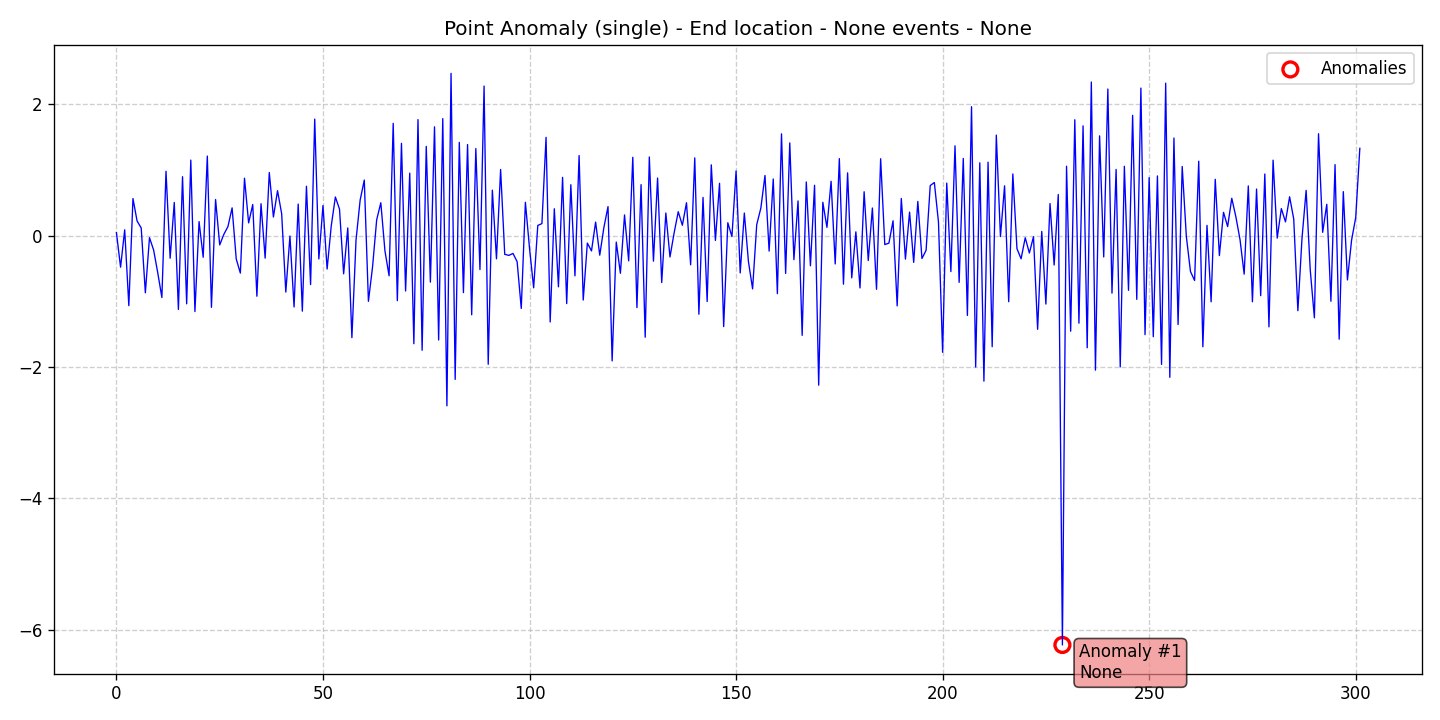

The data file committed next to this chart (first rows):
data, stationary, det_lin_up, det_lin_down, det_quad, det_cubic, det_exp, det_damped, stoc_trend, volatility, single_seas, multiple_seas, point_anom_single, point_anom_multi, collect_anom, context_anom, mean_shift, var_shift, trend_shift, date, is_break, is_anomaly, is_multi, location_beginning
0.04532, 0, 0, 0, 0, 0, 0, 0, 0, 0, 0, 0, 1, 0, 0, 0, 0, 0, 0, 2020-01-01, 0, 0, 0, 0
-0.4808, 0, 0, 0, 0, 0, 0, 0, 0, 0, 0, 0, 1, 0, 0, 0, 0, 0, 0, 2020-01-02, 0, 0, 0, 0
0.08795, 0, 0, 0, 0, 0, 0, 0, 0, 0, 0, 0, 1, 0, 0, 0, 0, 0, 0, 2020-01-03, 0, 0, 0, 0
-1.066, 0, 0, 0, 0, 0, 0, 0, 0, 0, 0, 0, 1, 0, 0, 0, 0, 0, 0, 2020-01-04, 0, 0, 0, 0
0.5639, 0, 0, 0, 0, 0, 0, 0, 0, 0, 0, 0, 1, 0, 0, 0, 0, 0, 0, 2020-01-05, 0, 0, 0, 0
0.2216, 0, 0, 0, 0, 0, 0, 0, 0, 0, 0, 0, 1, 0, 0, 0, 0, 0, 0, 2020-01-06, 0, 0, 0, 0
0.1155, 0, 0, 0, 0, 0, 0, 0, 0, 0, 0, 0, 1, 0, 0, 0, 0, 0, 0, 2020-01-07, 0, 0, 0, 0
-0.8708, 0, 0, 0, 0, 0, 0, 0, 0, 0, 0, 0, 1, 0, 0, 0, 0, 0, 0, 2020-01-08, 0, 0, 0, 0
-0.03167, 0, 0, 0, 0, 0, 0, 0, 0, 0, 0, 0, 1, 0, 0, 0, 0, 0, 0, 2020-01-09, 0, 0, 0, 0
-0.2195, 0, 0, 0, 0, 0, 0, 0, 0, 0, 0, 0, 1, 0, 0, 0, 0, 0, 0, 2020-01-10, 0, 0, 0, 0
-0.5647, 0, 0, 0, 0, 0, 0, 0, 0, 0, 0, 0, 1, 0, 0, 0, 0, 0, 0, 2020-01-11, 0, 0, 0, 0
-0.9424, 0, 0, 0, 0, 0, 0, 0, 0, 0, 0, 0, 1, 0, 0, 0, 0, 0, 0, 2020-01-12, 0, 0, 0, 0
0.9793, 0, 0, 0, 0, 0, 0, 0, 0, 0, 0, 0, 1, 0, 0, 0, 0, 0, 0, 2020-01-13, 0, 0, 0, 0
-0.3447, 0, 0, 0, 0, 0, 0, 0, 0, 0, 0, 0, 1, 0, 0, 0, 0, 0, 0, 2020-01-14, 0, 0, 0, 0
0.5047, 0, 0, 0, 0, 0, 0, 0, 0, 0, 0, 0, 1, 0, 0, 0, 0, 0, 0, 2020-01-15, 0, 0, 0, 0
-1.124, 0, 0, 0, 0, 0, 0, 0, 0, 0, 0, 0, 1, 0, 0, 0, 0, 0, 0, 2020-01-16, 0, 0, 0, 0
0.8959, 0, 0, 0, 0, 0, 0, 0, 0, 0, 0, 0, 1, 0, 0, 0, 0, 0, 0, 2020-01-17, 0, 0, 0, 0
-1.039, 0, 0, 0, 0, 0, 0, 0, 0, 0, 0, 0, 1, 0, 0, 0, 0, 0, 0, 2020-01-18, 0, 0, 0, 0
1.149, 0, 0, 0, 0, 0, 0, 0, 0, 0, 0, 0, 1, 0, 0, 0, 0, 0, 0, 2020-01-19, 0, 0, 0, 0
-1.155, 0, 0, 0, 0, 0, 0, 0, 0, 0, 0, 0, 1, 0, 0, 0, 0, 0, 0, 2020-01-20, 0, 0, 0, 0
0.213, 0, 0, 0, 0, 0, 0, 0, 0, 0, 0, 0, 1, 0, 0, 0, 0, 0, 0, 2020-01-21, 0, 0, 0, 0
-0.3297, 0, 0, 0, 0, 0, 0, 0, 0, 0, 0, 0, 1, 0, 0, 0, 0, 0, 0, 2020-01-22, 0, 0, 0, 0
1.21, 0, 0, 0, 0, 0, 0, 0, 0, 0, 0, 0, 1, 0, 0, 0, 0, 0, 0, 2020-01-23, 0, 0, 0, 0
-1.092, 0, 0, 0, 0, 0, 0, 0, 0, 0, 0, 0, 1, 0, 0, 0, 0, 0, 0, 2020-01-24, 0, 0, 0, 0
0.5492, 0, 0, 0, 0, 0, 0, 0, 0, 0, 0, 0, 1, 0, 0, 0, 0, 0, 0, 2020-01-25, 0, 0, 0, 0
-0.1418, 0, 0, 0, 0, 0, 0, 0, 0, 0, 0, 0, 1, 0, 0, 0, 0, 0, 0, 2020-01-26, 0, 0, 0, 0
0.01852, 0, 0, 0, 0, 0, 0, 0, 0, 0, 0, 0, 1, 0, 0, 0, 0, 0, 0, 2020-01-27, 0, 0, 0, 0
0.1384, 0, 0, 0, 0, 0, 0, 0, 0, 0, 0, 0, 1, 0, 0, 0, 0, 0, 0, 2020-01-28, 0, 0, 0, 0
0.4221, 0, 0, 0, 0, 0, 0, 0, 0, 0, 0, 0, 1, 0, 0, 0, 0, 0, 0, 2020-01-29, 0, 0, 0, 0
-0.356, 0, 0, 0, 0, 0, 0, 0, 0, 0, 0, 0, 1, 0, 0, 0, 0, 0, 0, 2020-01-30, 0, 0, 0, 0
-0.5707, 0, 0, 0, 0, 0, 0, 0, 0, 0, 0, 0, 1, 0, 0, 0, 0, 0, 0, 2020-01-31, 0, 0, 0, 0
0.8732, 0, 0, 0, 0, 0, 0, 0, 0, 0, 0, 0, 1, 0, 0, 0, 0, 0, 0, 2020-02-01, 0, 0, 0, 0
0.1934, 0, 0, 0, 0, 0, 0, 0, 0, 0, 0, 0, 1, 0, 0, 0, 0, 0, 0, 2020-02-02, 0, 0, 0, 0
0.4731, 0, 0, 0, 0, 0, 0, 0, 0, 0, 0, 0, 1, 0, 0, 0, 0, 0, 0, 2020-02-03, 0, 0, 0, 0
-0.9229, 0, 0, 0, 0, 0, 0, 0, 0, 0, 0, 0, 1, 0, 0, 0, 0, 0, 0, 2020-02-04, 0, 0, 0, 0
0.485, 0, 0, 0, 0, 0, 0, 0, 0, 0, 0, 0, 1, 0, 0, 0, 0, 0, 0, 2020-02-05, 0, 0, 0, 0
-0.3436, 0, 0, 0, 0, 0, 0, 0, 0, 0, 0, 0, 1, 0, 0, 0, 0, 0, 0, 2020-02-06, 0, 0, 0, 0
0.9602, 0, 0, 0, 0, 0, 0, 0, 0, 0, 0, 0, 1, 0, 0, 0, 0, 0, 0, 2020-02-07, 0, 0, 0, 0
0.283, 0, 0, 0, 0, 0, 0, 0, 0, 0, 0, 0, 1, 0, 0, 0, 0, 0, 0, 2020-02-08, 0, 0, 0, 0
0.6836, 0, 0, 0, 0, 0, 0, 0, 0, 0, 0, 0, 1, 0, 0, 0, 0, 0, 0, 2020-02-09, 0, 0, 0, 0
0.3322, 0, 0, 0, 0, 0, 0, 0, 0, 0, 0, 0, 1, 0, 0, 0, 0, 0, 0, 2020-02-10, 0, 0, 0, 0
-0.8597, 0, 0, 0, 0, 0, 0, 0, 0, 0, 0, 0, 1, 0, 0, 0, 0, 0, 0, 2020-02-11, 0, 0, 0, 0
-0.007098, 0, 0, 0, 0, 0, 0, 0, 0, 0, 0, 0, 1, 0, 0, 0, 0, 0, 0, 2020-02-12, 0, 0, 0, 0
-1.086, 0, 0, 0, 0, 0, 0, 0, 0, 0, 0, 0, 1, 0, 0, 0, 0, 0, 0, 2020-02-13, 0, 0, 0, 0
0.4797, 0, 0, 0, 0, 0, 0, 0, 0, 0, 0, 0, 1, 0, 0, 0, 0, 0, 0, 2020-02-14, 0, 0, 0, 0
-1.15, 0, 0, 0, 0, 0, 0, 0, 0, 0, 0, 0, 1, 0, 0, 0, 0, 0, 0, 2020-02-15, 0, 0, 0, 0
0.7509, 0, 0, 0, 0, 0, 0, 0, 0, 0, 0, 0, 1, 0, 0, 0, 0, 0, 0, 2020-02-16, 0, 0, 0, 0
-0.7458, 0, 0, 0, 0, 0, 0, 0, 0, 0, 0, 0, 1, 0, 0, 0, 0, 0, 0, 2020-02-17, 0, 0, 0, 0
1.773, 0, 0, 0, 0, 0, 0, 0, 0, 0, 0, 0, 1, 0, 0, 0, 0, 0, 0, 2020-02-18, 0, 0, 0, 0
-0.3553, 0, 0, 0, 0, 0, 0, 0, 0, 0, 0, 0, 1, 0, 0, 0, 0, 0, 0, 2020-02-19, 0, 0, 0, 0
0.4575, 0, 0, 0, 0, 0, 0, 0, 0, 0, 0, 0, 1, 0, 0, 0, 0, 0, 0, 2020-02-20, 0, 0, 0, 0
-0.5095, 0, 0, 0, 0, 0, 0, 0, 0, 0, 0, 0, 1, 0, 0, 0, 0, 0, 0, 2020-02-21, 0, 0, 0, 0
0.1459, 0, 0, 0, 0, 0, 0, 0, 0, 0, 0, 0, 1, 0, 0, 0, 0, 0, 0, 2020-02-22, 0, 0, 0, 0
0.5875, 0, 0, 0, 0, 0, 0, 0, 0, 0, 0, 0, 1, 0, 0, 0, 0, 0, 0, 2020-02-23, 0, 0, 0, 0
0.4031, 0, 0, 0, 0, 0, 0, 0, 0, 0, 0, 0, 1, 0, 0, 0, 0, 0, 0, 2020-02-24, 0, 0, 0, 0
-0.5818, 0, 0, 0, 0, 0, 0, 0, 0, 0, 0, 0, 1, 0, 0, 0, 0, 0, 0, 2020-02-25, 0, 0, 0, 0
0.1164, 0, 0, 0, 0, 0, 0, 0, 0, 0, 0, 0, 1, 0, 0, 0, 0, 0, 0, 2020-02-26, 0, 0, 0, 0
-1.553, 0, 0, 0, 0, 0, 0, 0, 0, 0, 0, 0, 1, 0, 0, 0, 0, 0, 0, 2020-02-27, 0, 0, 0, 0
-0.06751, 0, 0, 0, 0, 0, 0, 0, 0, 0, 0, 0, 1, 0, 0, 0, 0, 0, 0, 2020-02-28, 0, 0, 0, 0
0.5416, 0, 0, 0, 0, 0, 0, 0, 0, 0, 0, 0, 1, 0, 0, 0, 0, 0, 0, 2020-02-29, 0, 0, 0, 0
... 242 more rows
